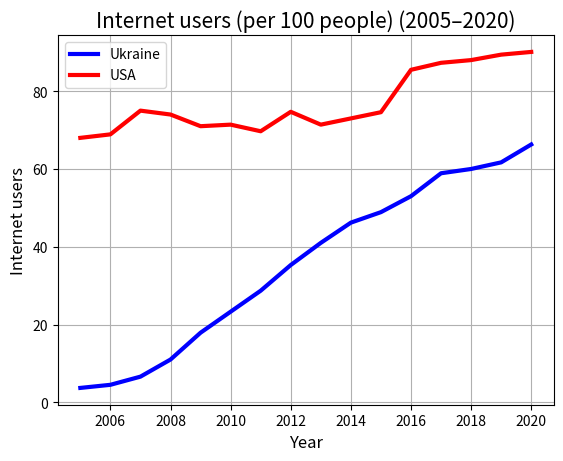

Here is the Python script that generated this plot: (Note: this script raises an exception after producing the figure.)
import numpy as np
import matplotlib.pyplot as plt
import sys
import os

#користувачі інтернету на 100 осіб
x = [2005, 2006, 2007, 2008, 2009, 2010, 2011, 2012, 2013, 2014, 2015, 2016, 2017, 2018, 2019, 2020]
y = [3.7, 4.5, 6.6, 11, 17.9, 23.3, 28.7, 35.3, 41, 46.2, 48.9, 53, 58.9, 60, 61.7, 66.3]  # Україна
z = [68, 68.9, 75, 74, 71, 71.4, 69.7, 74.7, 71.4, 73, 74.6, 85.5, 87.3, 88, 89.4, 90.1]  # США

#Лінійні графіки для двох країн
plt.plot(x, y, label='Ukraine', color="blue", linewidth=3)
plt.plot(x, z, label='USA', color="red", linewidth=3)

plt.title('Internet users (per 100 people) (2005–2020)', fontsize=15)
plt.xlabel('Year', fontsize=12, color='black')
plt.ylabel('Internet users', fontsize=12, color='black')
plt.legend()
plt.grid(True)
plt.show()

#Стовпчаста діаграма для вибраної країни
country = input("Введіть країну (Ukraine або USA): ").strip()

if country.lower() == "ukraine":
    values = y
    color = "blue"
elif country.lower() == "usa":
    values = z
    color = "red"
else:
    print("Невідома країна! Використано Україну за замовчуванням.")
    values = y
    country = "Ukraine"
    color = "blue"

plt.bar(x, values, color=color)
plt.title(f'Internet users (per 100 people) — {country}', fontsize=15)
plt.xlabel('Year', fontsize=12, color='black')
plt.ylabel('Internet users', fontsize=12, color='black')
plt.grid(axis='y')
plt.show()
